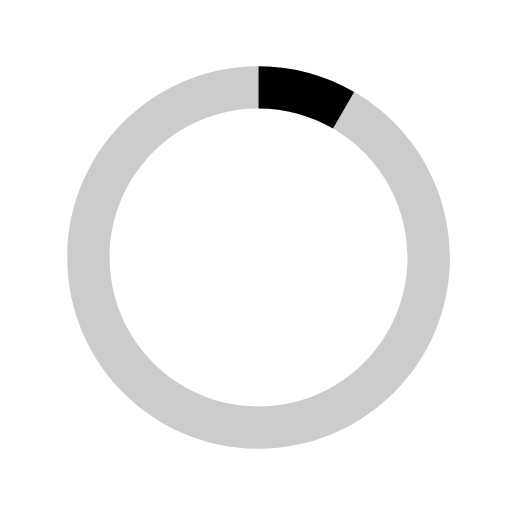
t = 0.00 s
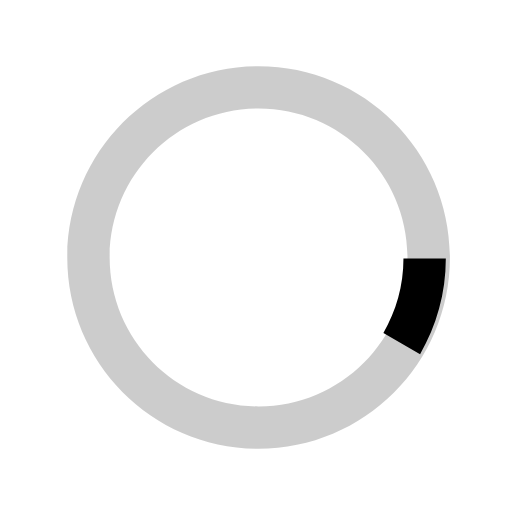
t = 0.43 s
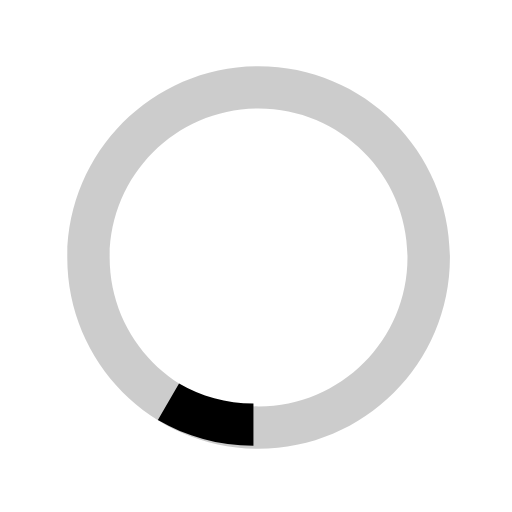
t = 0.85 s
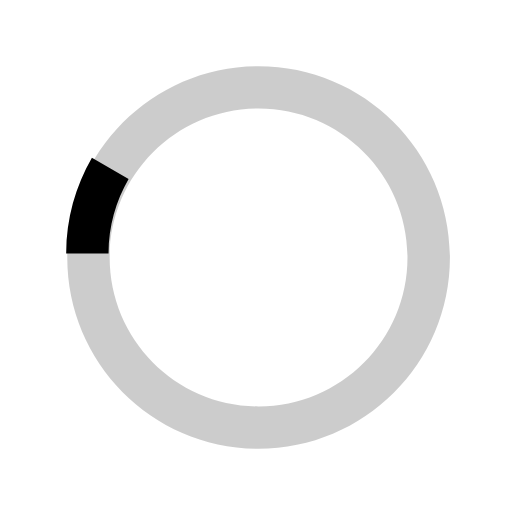
t = 1.28 s

The animated SVG that drew these frames (rendered in a browser with its animation timeline set to each time). Animation: 1 SMIL element (animateTransform=1); one cycle of 1.70 s, repeats indefinitely.

<svg xmlns="http://www.w3.org/2000/svg" viewBox="0 0 40 40">
    <path opacity=".2" d="M20.2 5.17c-8.253 0-14.945 6.69-14.945 14.945 0 8.255 6.692 14.946 14.946 14.946s14.95-6.69 14.95-14.94S28.46 5.18 20.21 5.18zm0 26.58c-6.424 0-11.633-5.21-11.633-11.635S13.777 8.48 20.2 8.48c6.426 0 11.634 5.21 11.634 11.635 0 6.426-5.208 11.634-11.633 11.634z">
</path>
    <path d="M26.013 10.047l1.654-2.866C25.47 5.91 22.924 5.17 20.2 5.17v3.31c2.12 0 4.1.577 5.813 1.567z">
        <animateTransform attributeType="xml" attributeName="transform" type="rotate" from="0 20 20" to="360 20 20" dur="1.7s" repeatCount="indefinite">
</animateTransform>
    </path>
</svg>
